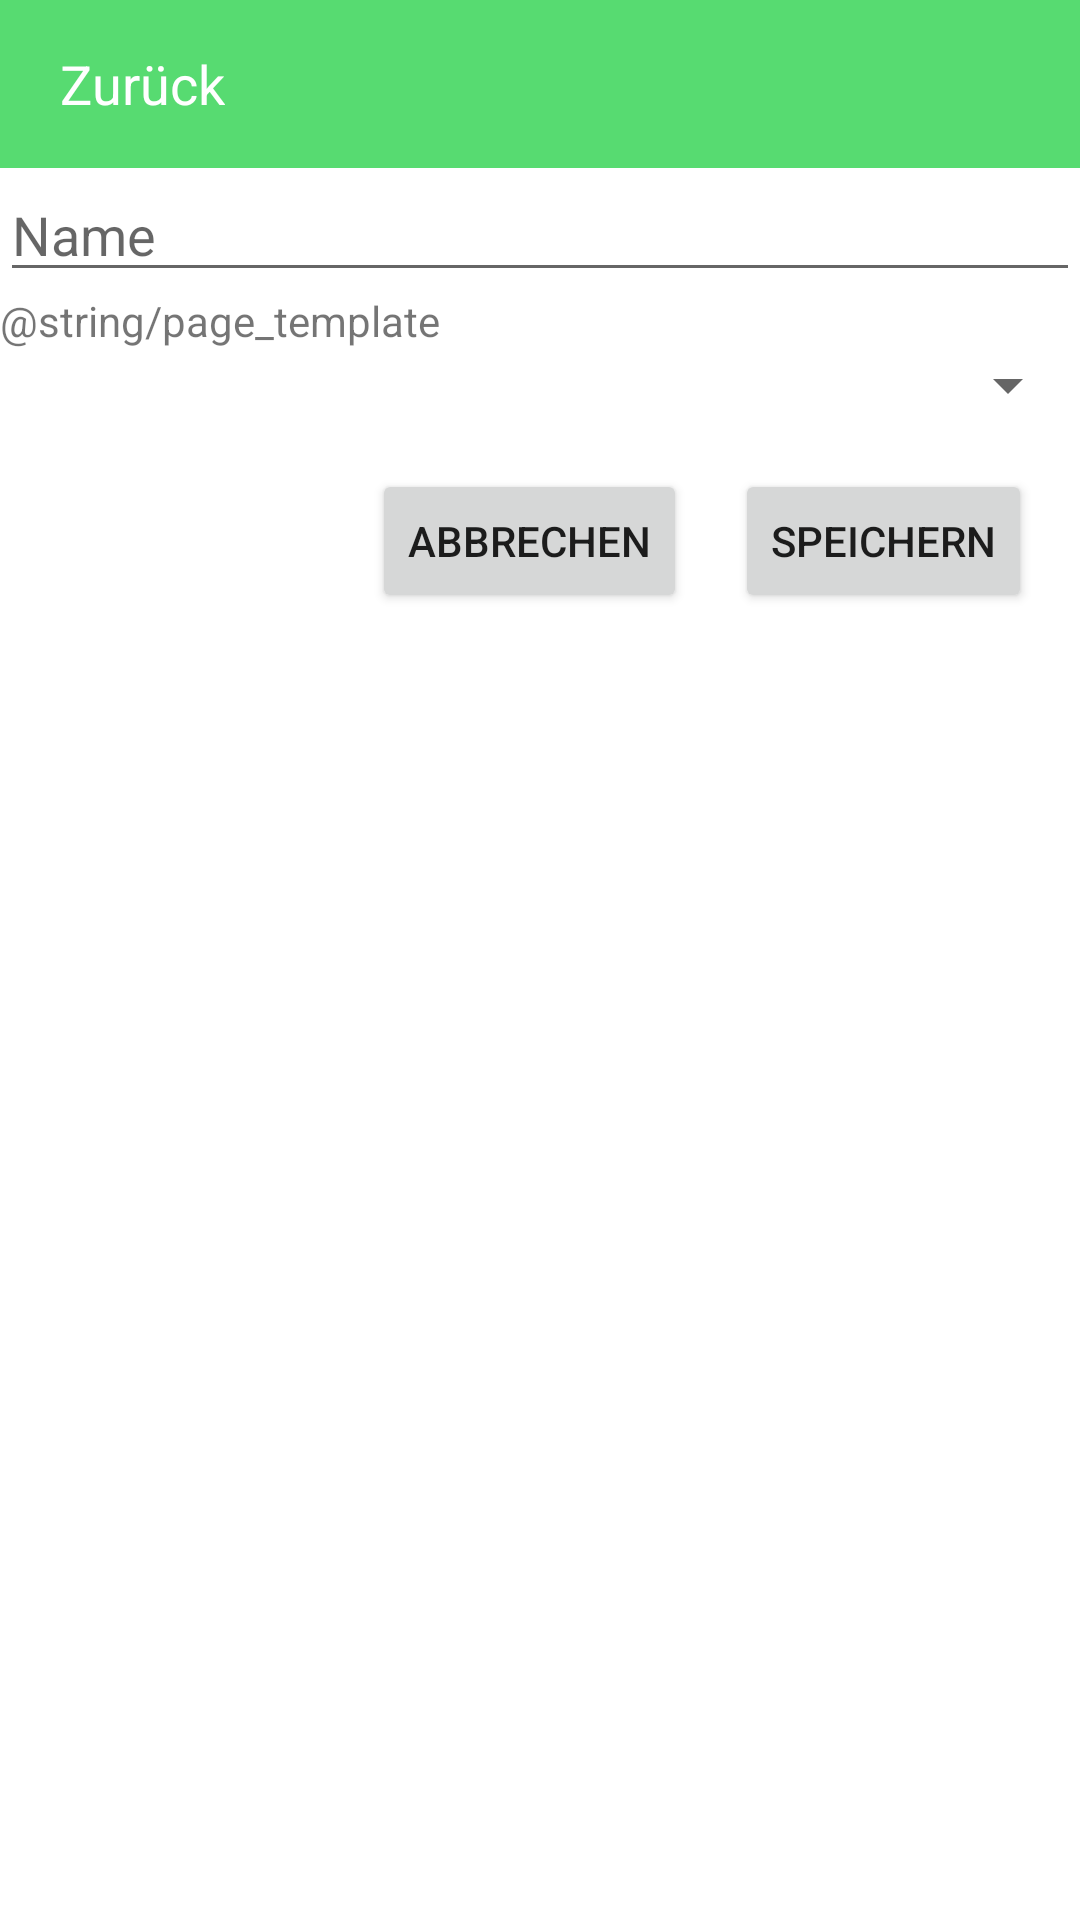

Produce the Android XML layout that renders to this screen, including the resource entries it uses.
<!-- AndroidManifest.xml: fallback theme Theme.MaterialComponents.DayNight.NoActionBar -->
<!-- res/layout/activity_data_list_page.xml -->
<LinearLayout xmlns:android="http://schemas.android.com/apk/res/android"
    xmlns:app="http://schemas.android.com/apk/res-auto"
    xmlns:tools="http://schemas.android.com/tools"
    android:layout_width="match_parent"
    android:layout_height="match_parent"
    android:background="@android:color/white"
    android:orientation="vertical"
    tools:context=".activities.DataListPageActivity">

    <include layout="@layout/toolbar_layout" />

    <EditText
        android:id="@+id/pageName"
        android:layout_width="match_parent"
        android:layout_height="wrap_content"
        android:hint="@string/name"
        android:importantForAutofill="no"
        android:inputType="text" />

    <TextView
        android:layout_width="wrap_content"
        android:layout_height="wrap_content"
        android:text="@string/page_template" />

    <Spinner
        android:id="@+id/pageTemplate"
        android:layout_width="match_parent"
        android:layout_height="wrap_content" />

    <include layout="@layout/bottom_button_line" />


</LinearLayout>
<!-- res/layout/toolbar_layout.xml (included above) -->
<?xml version="1.0" encoding="utf-8"?>
<LinearLayout xmlns:android="http://schemas.android.com/apk/res/android"
    android:layout_width="match_parent"
    android:layout_height="wrap_content"
    android:orientation="vertical">

    <androidx.appcompat.widget.Toolbar
        android:id="@+id/toolbar"
        android:layout_width="match_parent"
        android:layout_height="?attr/actionBarSize"
        android:background="?attr/colorPrimary"
        android:elevation="4dp"
        android:theme="@style/AppTheme">

        <LinearLayout
            android:id="@+id/backButton"
            android:layout_width="wrap_content"
            android:layout_height="wrap_content"
            android:orientation="horizontal">

            <ImageView
                android:layout_width="wrap_content"
                android:layout_height="wrap_content"
                android:layout_gravity="center_vertical"
                android:contentDescription="@string/back"
                android:src="@drawable/ic_back_30" />

            <TextView
                android:id="@+id/backButtonText"
                android:layout_width="wrap_content"
                android:layout_height="wrap_content"
                android:layout_gravity="center_vertical"
                android:layout_marginStart="4dp"
                android:text="@string/back"
                android:textColor="@android:color/white"
                android:textSize="18sp" />

        </LinearLayout>

        <TextView
            android:id="@+id/pageTitle"
            android:layout_width="wrap_content"
            android:layout_height="wrap_content"
            android:layout_alignParentEnd="true"
            android:layout_gravity="end|center_vertical"
            android:layout_marginEnd="8dp"
            android:textColor="@android:color/white"
            android:textSize="18sp"
            android:textStyle="bold" />


    </androidx.appcompat.widget.Toolbar>


</LinearLayout>
<!-- res/layout/bottom_button_line.xml (included above) -->
<?xml version="1.0" encoding="utf-8"?>
<LinearLayout xmlns:android="http://schemas.android.com/apk/res/android"
    android:id="@+id/bottomButtonLine"
    android:layout_width="wrap_content"
    android:layout_height="wrap_content"
    android:layout_gravity="end|bottom"
    android:orientation="horizontal"
    android:padding="16dp"
    android:theme="@style/AppTheme">

    <Button
        android:id="@+id/bottomCancelButton"
        android:layout_width="wrap_content"
        android:layout_height="wrap_content"
        android:text="@string/string_cancel" />

    <Button
        android:id="@+id/bottomSaveButton"
        android:layout_width="wrap_content"
        android:layout_height="wrap_content"
        android:layout_marginStart="16dp"
        android:text="@string/save" />

</LinearLayout>
<!-- resources referenced by this layout -->
<resources>
  <string name="back">Zurück</string>
  <string name="name">Name</string>
  <string name="save">Speichern</string>
  <string name="string_cancel">Abbrechen</string>
  <style name="AppTheme" parent="Theme.AppCompat.Light.NoActionBar">
          
          <item name="colorPrimary">@color/colorPrimary</item>
          <item name="colorPrimaryDark">@color/colorPrimaryDark</item>
          <item name="colorAccent">@color/colorAccent</item>
      </style>
  <color name="colorPrimary">#57DB71</color>
  <color name="colorPrimaryDark">#4AD368</color>
  <!-- not gathered from this repository: default colours our renderer supplied (Android Studio template values) -->
  <color name="colorAccent">#FF03DAC5</color>
</resources>
